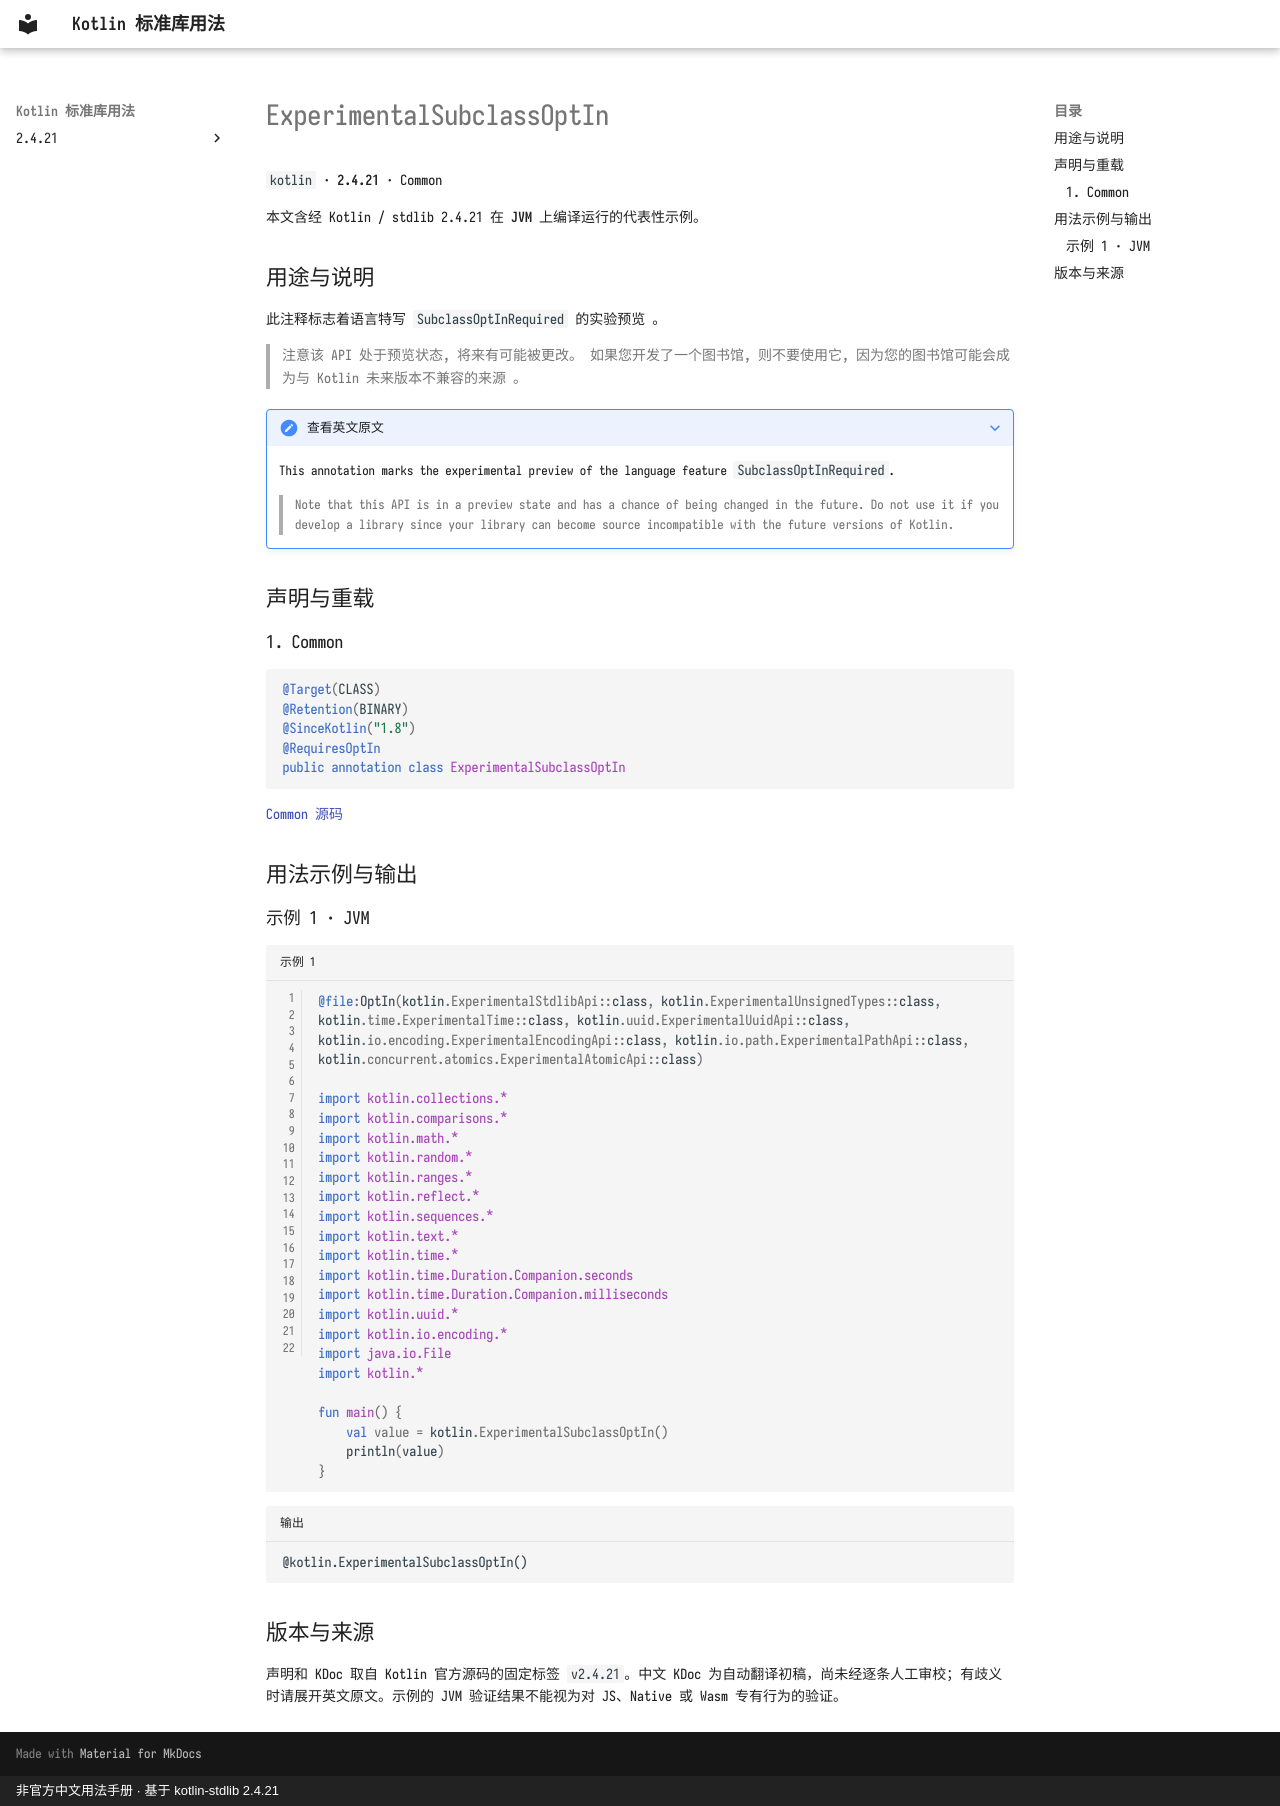

repository: oooooooko/kotlin-stdlib-docs · page: zh/api/kotlin/experimentalsubclassoptin--d54ed612/index.html · generator: mkdocs · copyright: 非官方中文用法手册 · 基于 kotlin-stdlib 2.4.21

# ExperimentalSubclassOptIn

`kotlin` · **2.4.21** · Common

本文含经 Kotlin / stdlib 2.4.21 在 **JVM** 上编译运行的代表性示例。

## 用途与说明

此注释标志着语言特写 `SubclassOptInRequired` 的实验预览 。

> 注意该 API 处于预览状态, 将来有可能被更改。 如果您开发了一个图书馆, 则不要使用它, 因为您的图书馆可能会成为与 Kotlin 未来版本不兼容的来源 。

??? note "查看英文原文"

    This annotation marks the experimental preview of the language feature `SubclassOptInRequired`.
    
    > Note that this API is in a preview state and has a chance of being changed in the future.
    Do not use it if you develop a library since your library can become source incompatible
    with the future versions of Kotlin.

## 声明与重载

### 1. Common

```kotlin
@Target(CLASS)
@Retention(BINARY)
@SinceKotlin("1.8")
@RequiresOptIn
public annotation class ExperimentalSubclassOptIn
```

[Common 源码](https://github.com/JetBrains/kotlin/blob/v2.4.21/libraries/stdlib/src/kotlin/annotations/OptIn.kt#L140)

## 用法示例与输出

### 示例 1 · JVM

```kotlin title="示例 1" linenums="1"
@file:OptIn(kotlin.ExperimentalStdlibApi::class, kotlin.ExperimentalUnsignedTypes::class, kotlin.time.ExperimentalTime::class, kotlin.uuid.ExperimentalUuidApi::class, kotlin.io.encoding.ExperimentalEncodingApi::class, kotlin.io.path.ExperimentalPathApi::class, kotlin.concurrent.atomics.ExperimentalAtomicApi::class)

import kotlin.collections.*
import kotlin.comparisons.*
import kotlin.math.*
import kotlin.random.*
import kotlin.ranges.*
import kotlin.reflect.*
import kotlin.sequences.*
import kotlin.text.*
import kotlin.time.*
import kotlin.time.Duration.Companion.seconds
import kotlin.time.Duration.Companion.milliseconds
import kotlin.uuid.*
import kotlin.io.encoding.*
import java.io.File
import kotlin.*

fun main() {
    val value = kotlin.ExperimentalSubclassOptIn()
    println(value)
}
```

```text title="输出"
@kotlin.ExperimentalSubclassOptIn()
```

## 版本与来源

声明和 KDoc 取自 Kotlin 官方源码的固定标签 `v2.4.21`。中文 KDoc 为自动翻译初稿，尚未经逐条人工审校；有歧义时请展开英文原文。示例的 JVM 验证结果不能视为对 JS、Native 或 Wasm 专有行为的验证。
